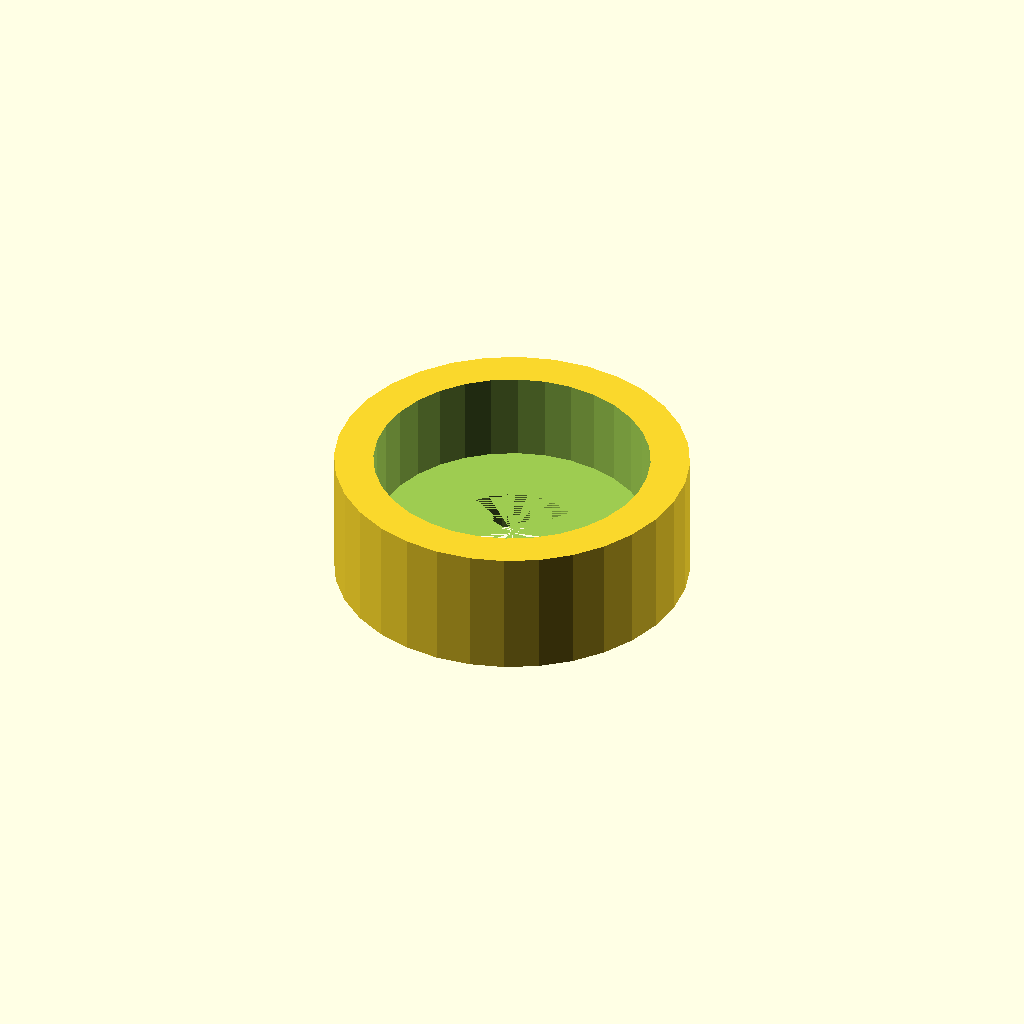
Cell 1 — every parameter at its default value.
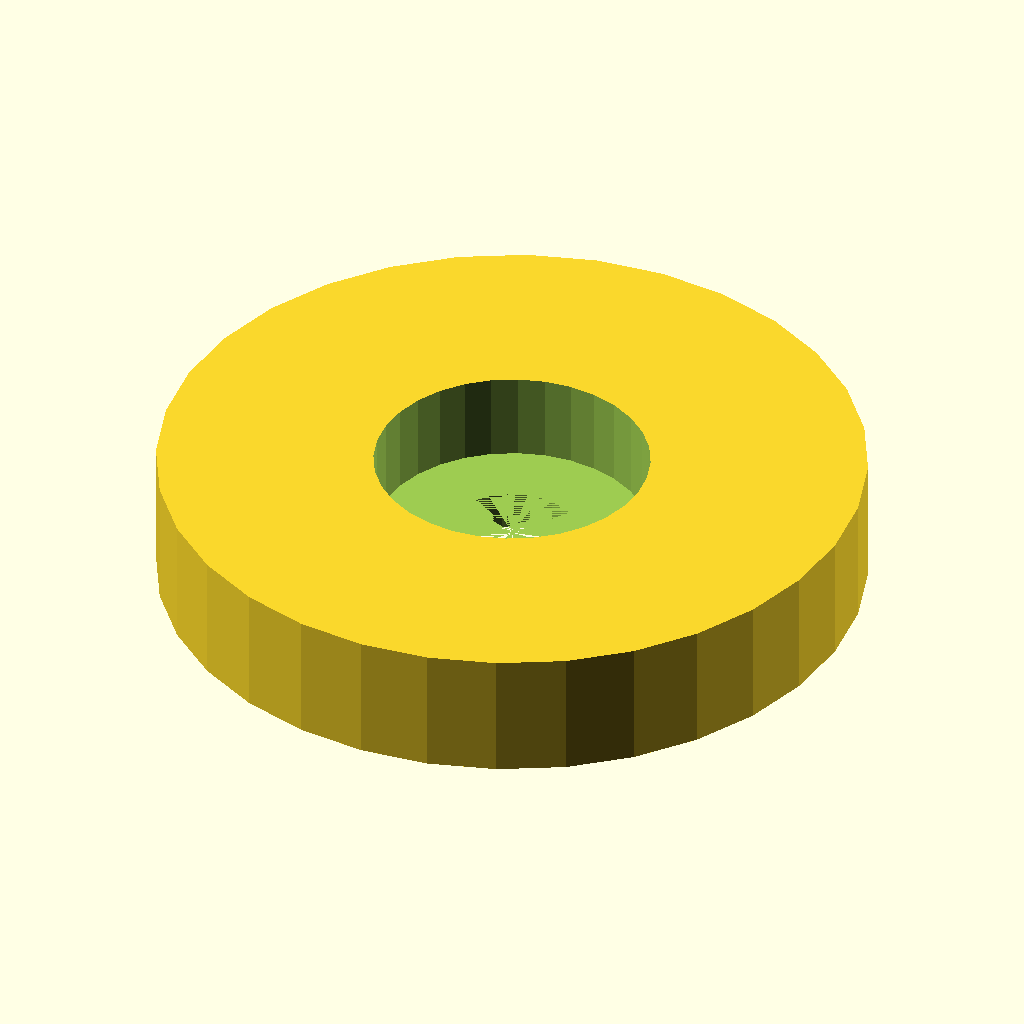
Cell 2: the same model with body_od = 90.4.
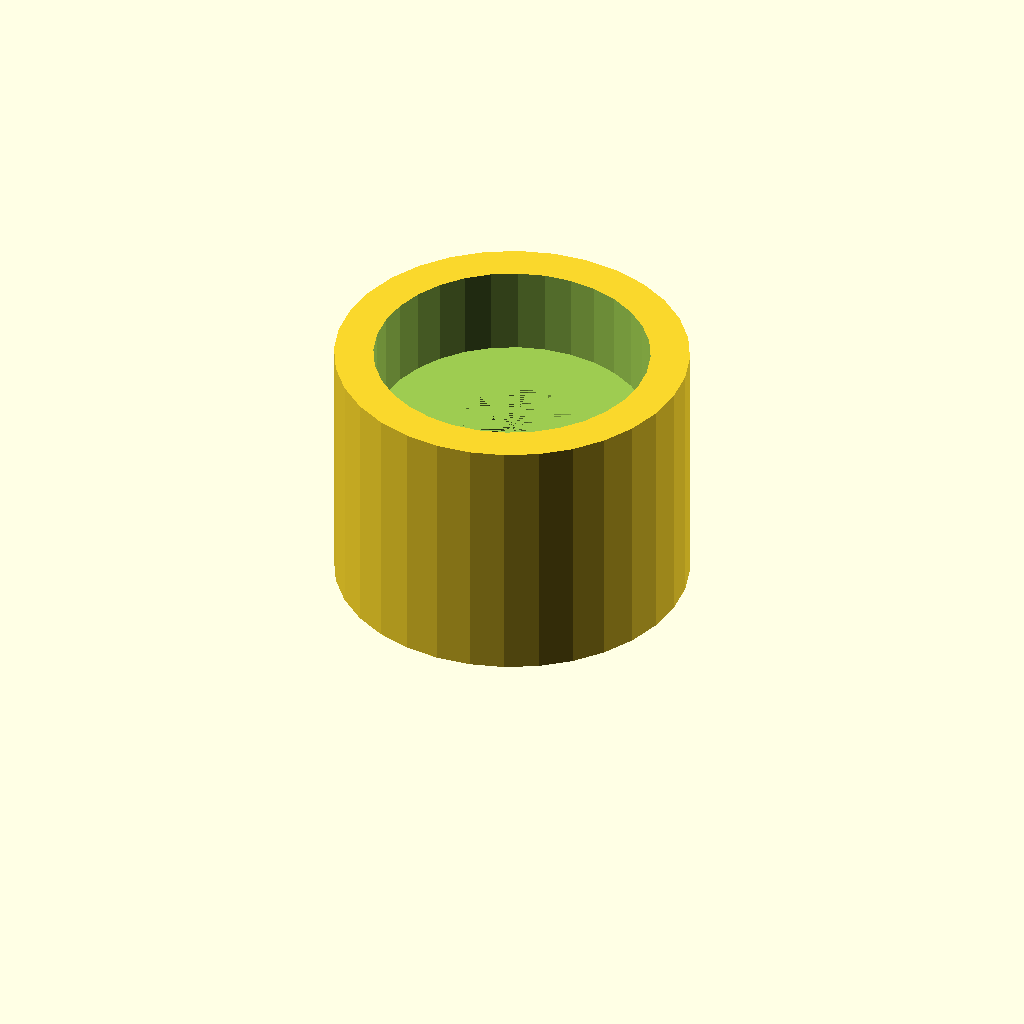
Cell 3: the same model with body_h = 32.8.
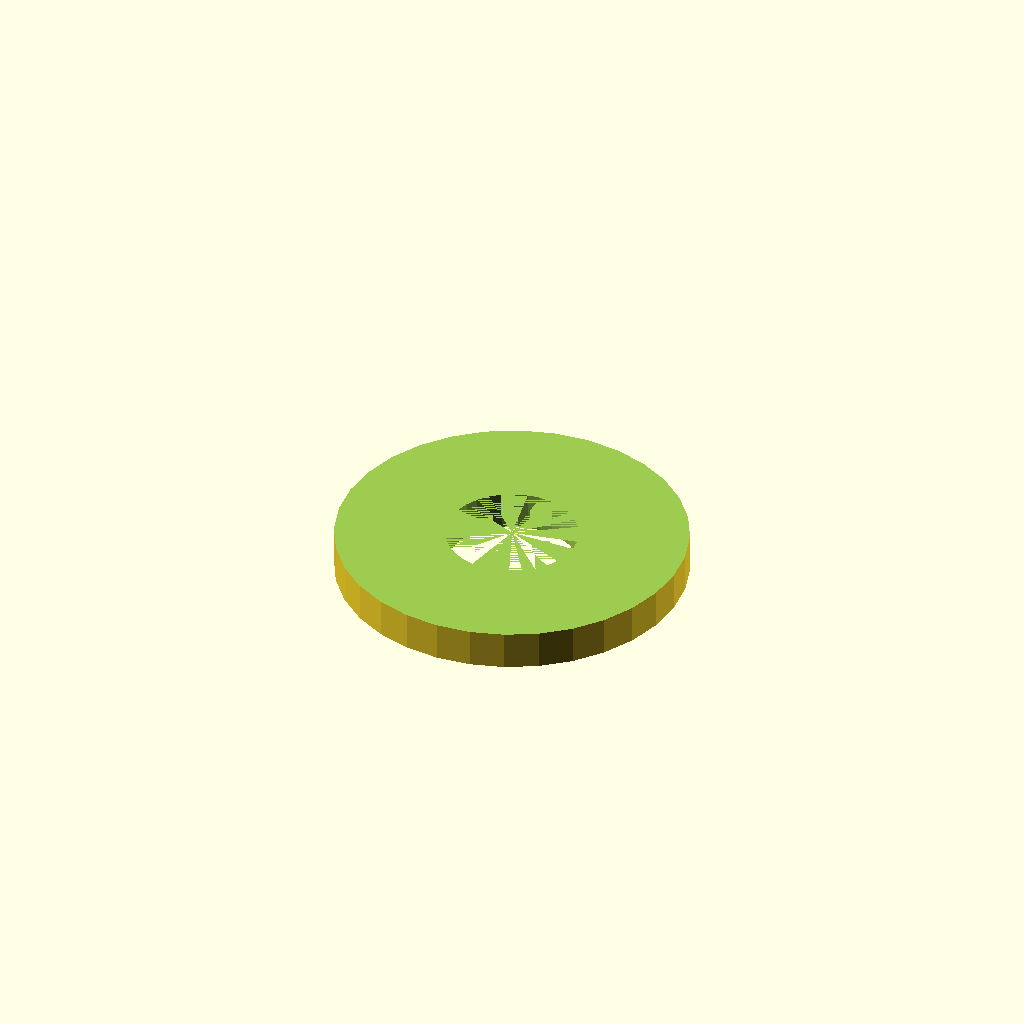
Cell 4 — pocket_d set to 70.4, the other parameters unchanged.
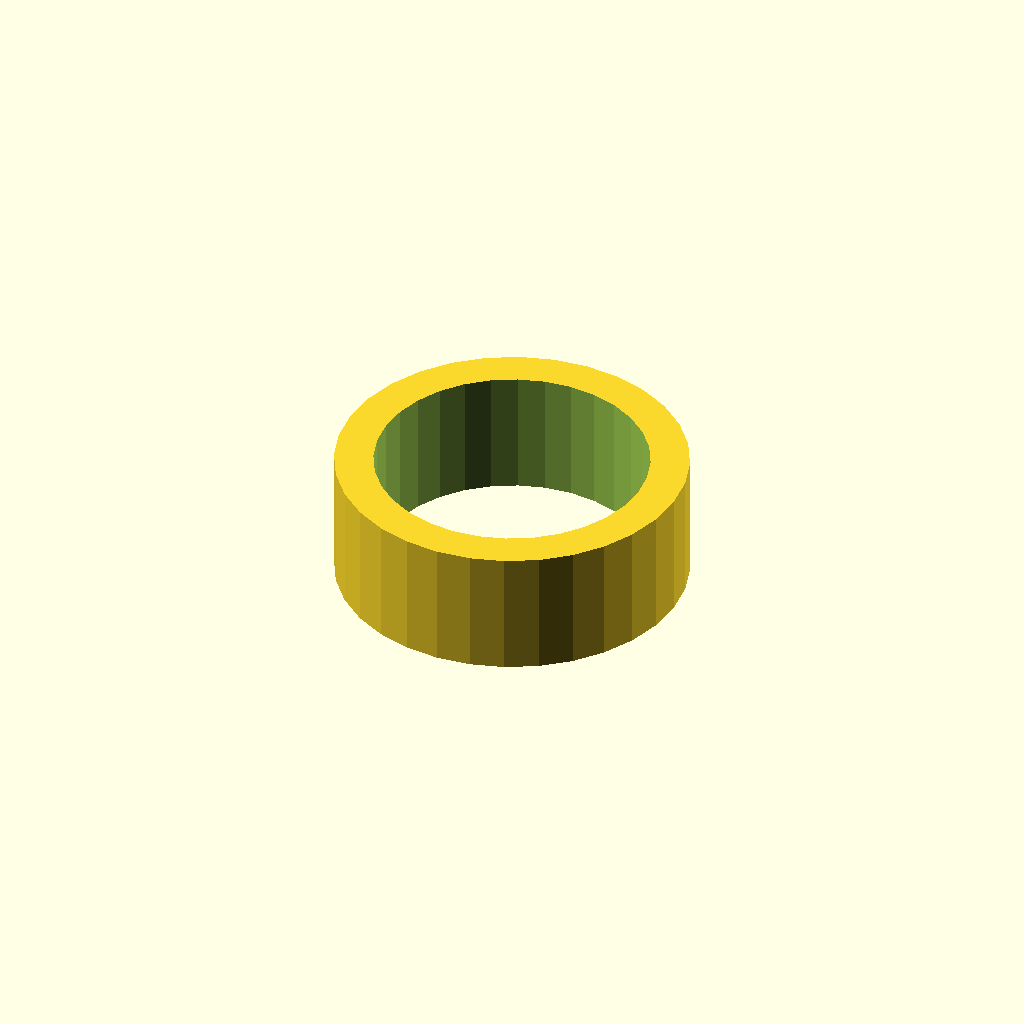
Cell 5 — seat_h set to 22.8, the other parameters unchanged.
All cells are drawn from one camera (rotation 55°, 0°, 25°, orthographic, colour scheme Cornfield), so only the parameter changes between them.
The OpenSCAD source (optional_data/data/gen2/bearings/part_0078.scad):
$fn = 32;

// ----------------------------------------------------------------------
// Bearing housing: seat for 6202 (35 x 11 mm), 45.2 mm body
// ----------------------------------------------------------------------

// --- parameters (mm) ---
body_od = 45.2;           // housing outside diameter
body_h = 16.4;            // overall housing height
wall = 5;                 // wall thickness
pocket_d = 35.2;          // 6202 seat, 0.2 mm clearance
seat_h = 11.4;            // pocket depth
shoulder = 5;             // shoulder under the bearing
pass_d = 17;              // shaft passage

module body() {
  cylinder(h = body_h, d = body_od);
}

difference() {
  union() {
    body();
  }
  translate([0, 0, body_h - seat_h]) cylinder(h = seat_h + 1, d = pocket_d);
  translate([0, 0, -1]) cylinder(h = body_h - seat_h + 1, d = pass_d);
}
Parameter table extracted from the source (name, type, default, range or options):
body_od: number, default 45.2
body_h: number, default 16.4
wall: number, default 5
pocket_d: number, default 35.2
seat_h: number, default 11.4
shoulder: number, default 5
pass_d: number, default 17
